Run: headless pygame with SDL's dummy video driver; simulated clock (each Clock.tick advances the game by its frame time, no real sleeping); random seed 0; keys injected as events and as key.get_pressed() state; no mouse input.
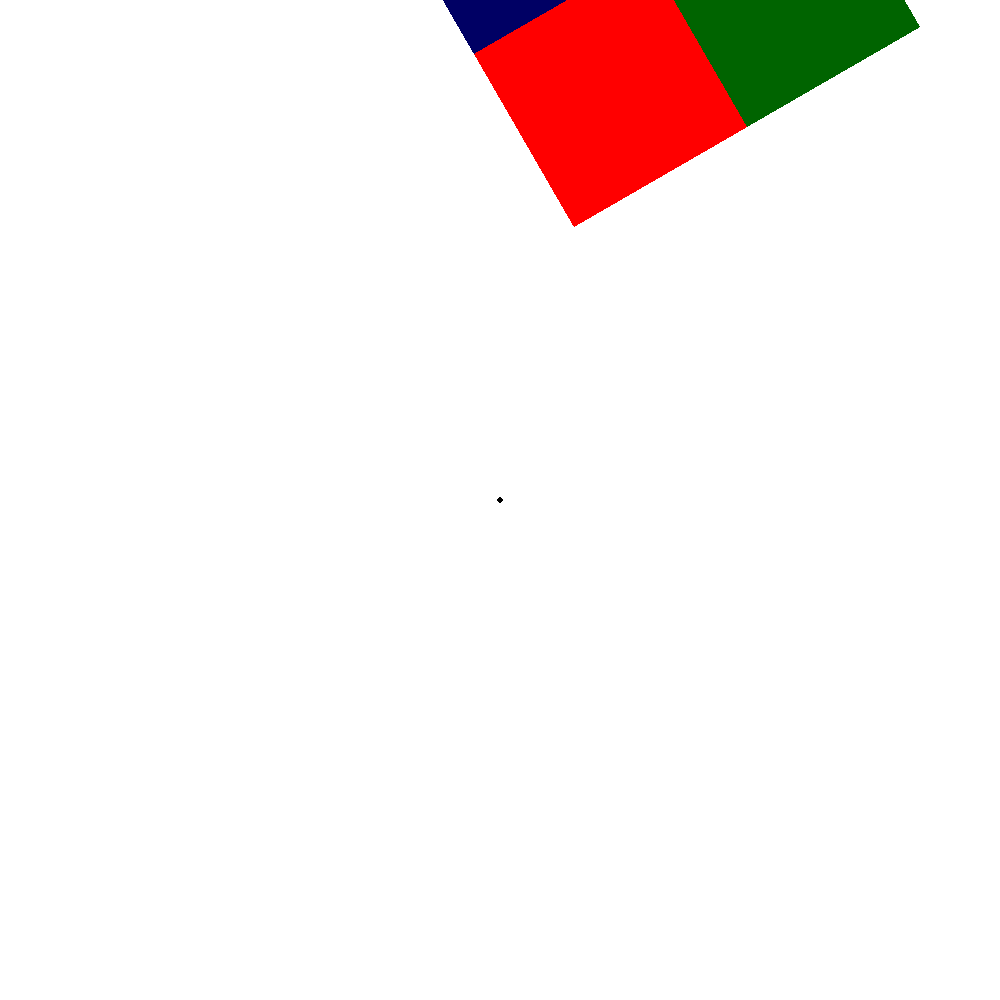
Frame 1 of 4 · flips 1–60 · no input
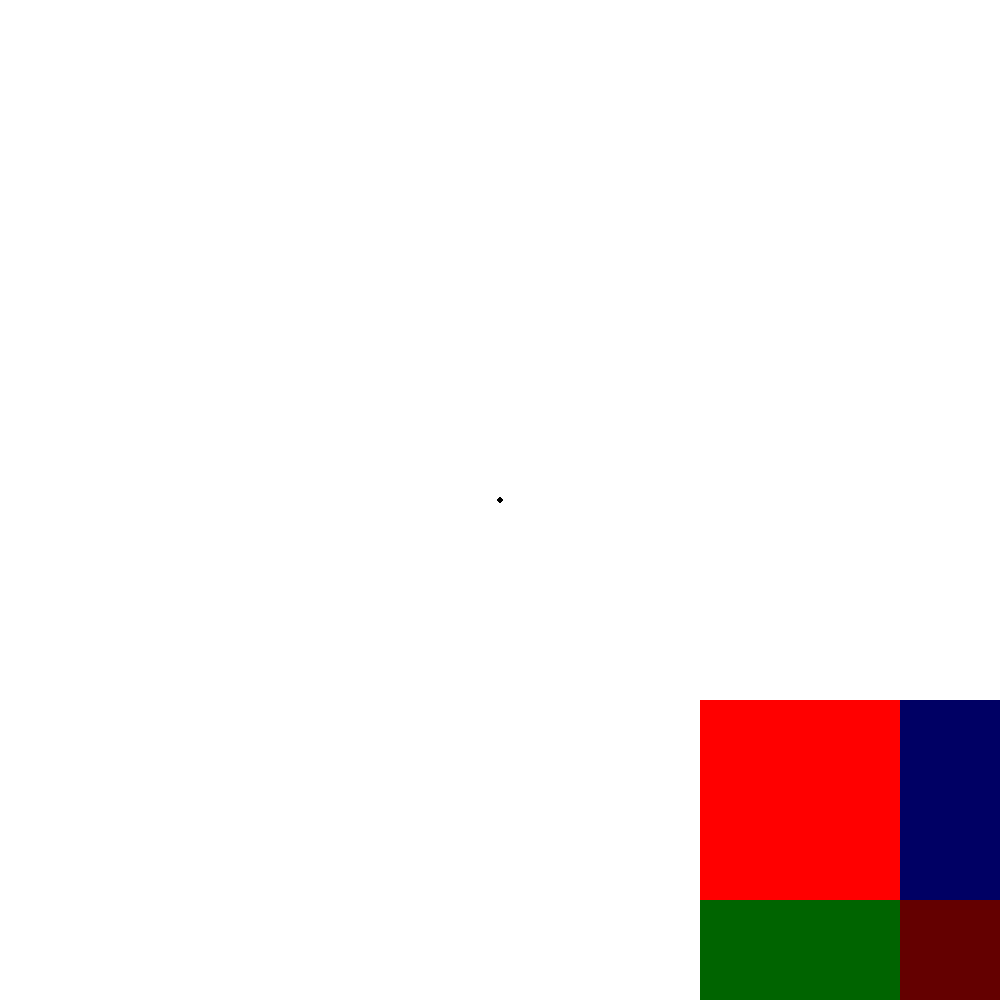
Frame 2 of 4 · flips 61–180 · tapped SPACE, RETURN · held RIGHT (→), D
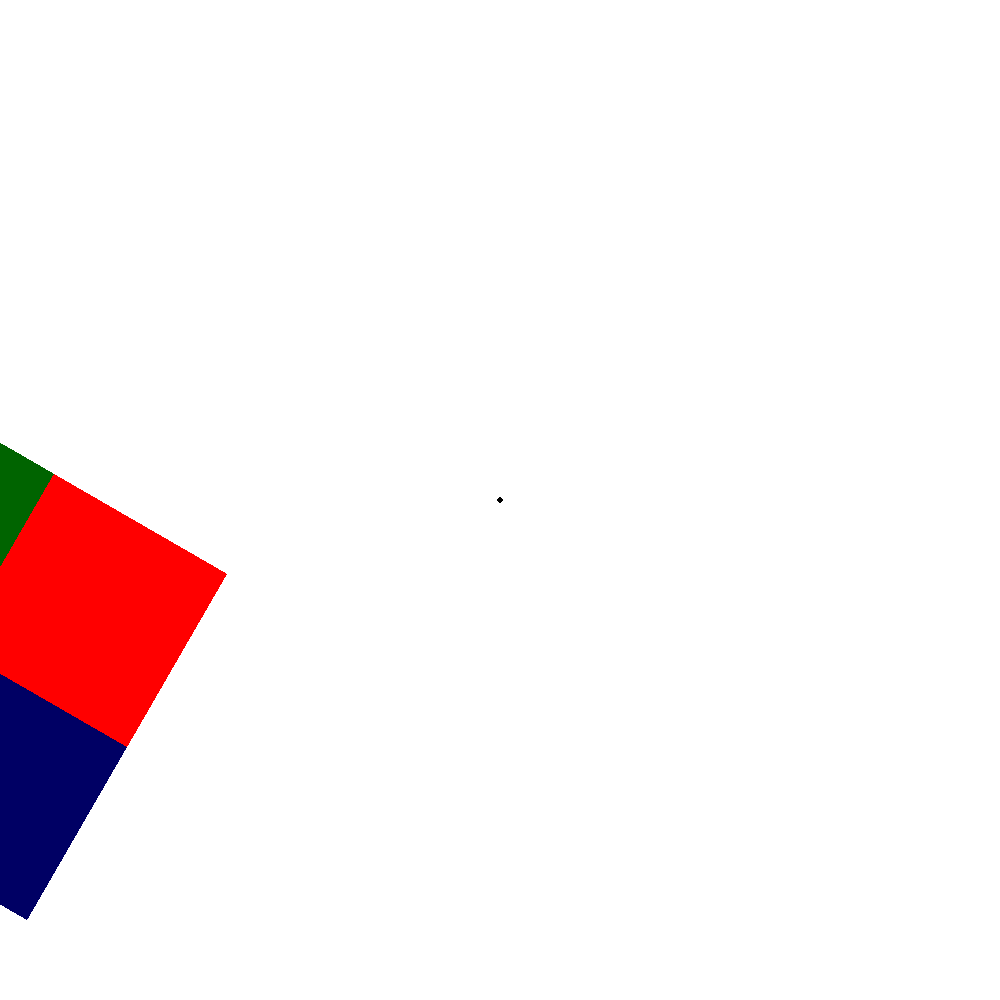
Frame 3 of 4 · flips 181–300 · held DOWN (↓), S
Frame 4 of 4 · flips 301–420 · held LEFT (←), A, UP (↑), W · screen same as frame 1, image omitted

The pygame program that drew these frames:

import pygame
import math

rad = math.pi / 180;


class Tile:

    def __init__(self, x=0, y=0, size=(200, 200), color=(0, 0, 0)):
        self.original_image = pygame.Surface(size, pygame.SRCALPHA)
        # self.original_image.fill((0, 0, 0))
        pygame.draw.rect(
            self.original_image,
            color,
            pygame.Rect((0, 0), size),
        )
        self.image = self.original_image
        self.rect = self.image.get_rect()
        self.rect_center = x + (size[0] / 2), y + (size[1] / 2)
        self.rect.center = self.rect_center
        self.x_relative = x - 500
        self.y_relative = y - 500
        self.angle = 0

    def update(self):
        self.angle += 1 % 360
        self.image = pygame.transform.rotate(self.original_image, - self.angle)
        self.rect = self.image.get_rect()
        x = (
            (self.x_relative * math.cos(self.angle * rad))
            - (self.y_relative * math.sin(self.angle * rad))
        )
        y = (
            (self.y_relative * math.cos(self.angle * rad))
            + (self.x_relative * math.sin(self.angle * rad))
        )
        self.rect.center = x+500, y+500


def main():
    map_center = 500, 500
    clock = pygame.time.Clock()
    tile1 = Tile(x=0, y=0, size=(200, 200), color=(100, 0, 0))
    tile2 = Tile(x=200, y=0, size=(200, 200), color=(0, 100, 0))
    tile3 = Tile(x=0, y=200, size=(200, 200), color=(0, 0, 100))
    tile4 = Tile(x=200, y=200, size=(200, 200), color=(255, 0, 0))
    tiles = [tile1, tile2, tile3, tile4]
    while True:
        for event in pygame.event.get():
            if event.type == pygame.QUIT:
                raise SystemExit
        screen.fill((255, 255, 255))
        pygame.draw.circle(screen, (0, 0, 0), (500, 500), 3)
        for tile in tiles:
            tile.update()
            screen.blit(tile.image, tile.rect)
        pygame.display.update()
        clock.tick(40)


if __name__ == '__main__':
    pygame.init()
    screen = pygame.display.set_mode((1000, 1000))
    main()
